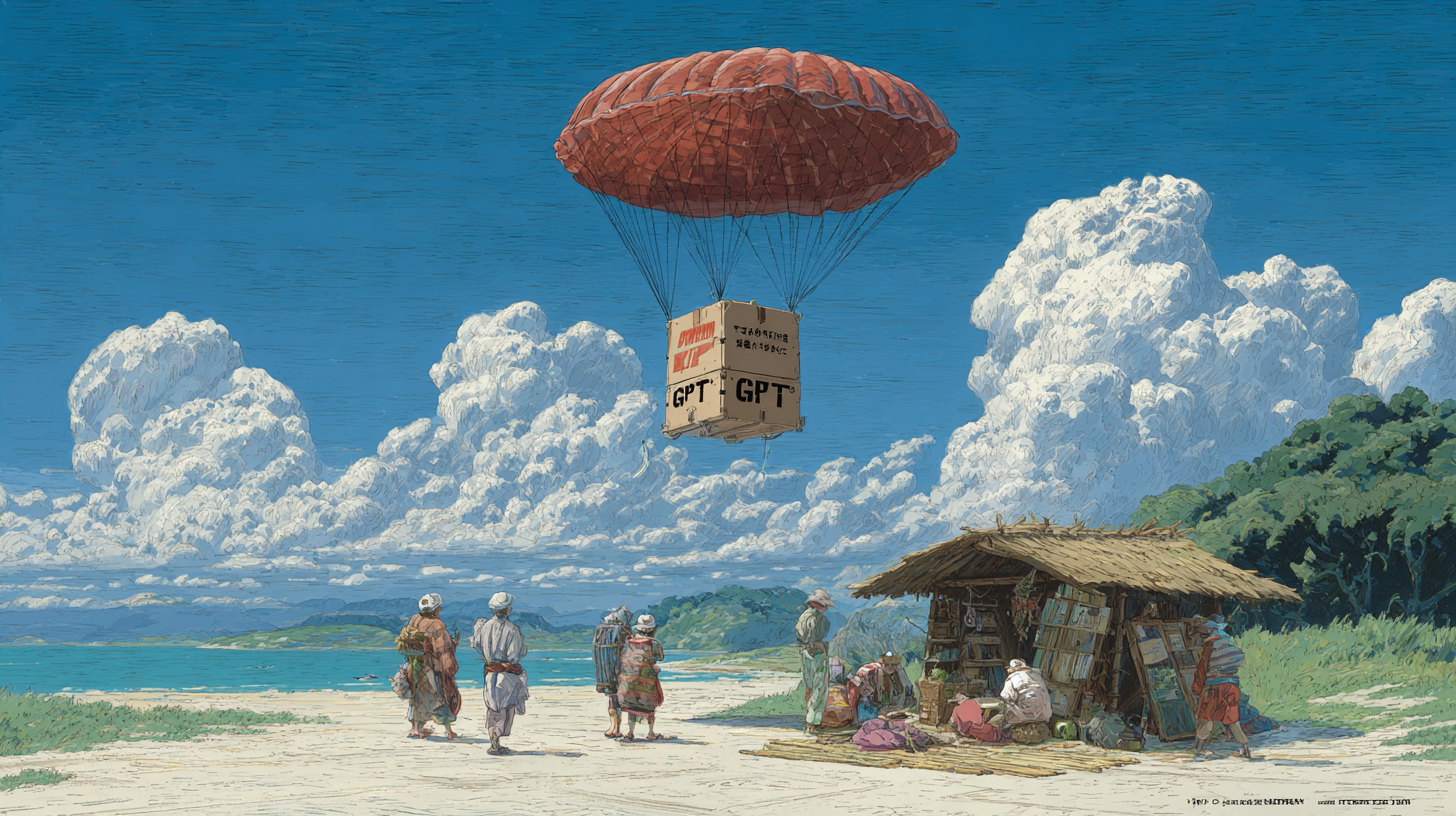
Generation parameters embedded in this image by Midjourney (PNG 'Description' text chunk):
Island villagers on a recreated landing strip like a cargo cult, having built wooden "server racks" and "headsets" out of bamboo, staring into the sky as a crate labeled "GPT" descend by parachute. in the style of hasui kawase --ar 16:9 --v 7 Job ID: cf4cc745-e52c-4d61-8c2b-35fcb7dece4d